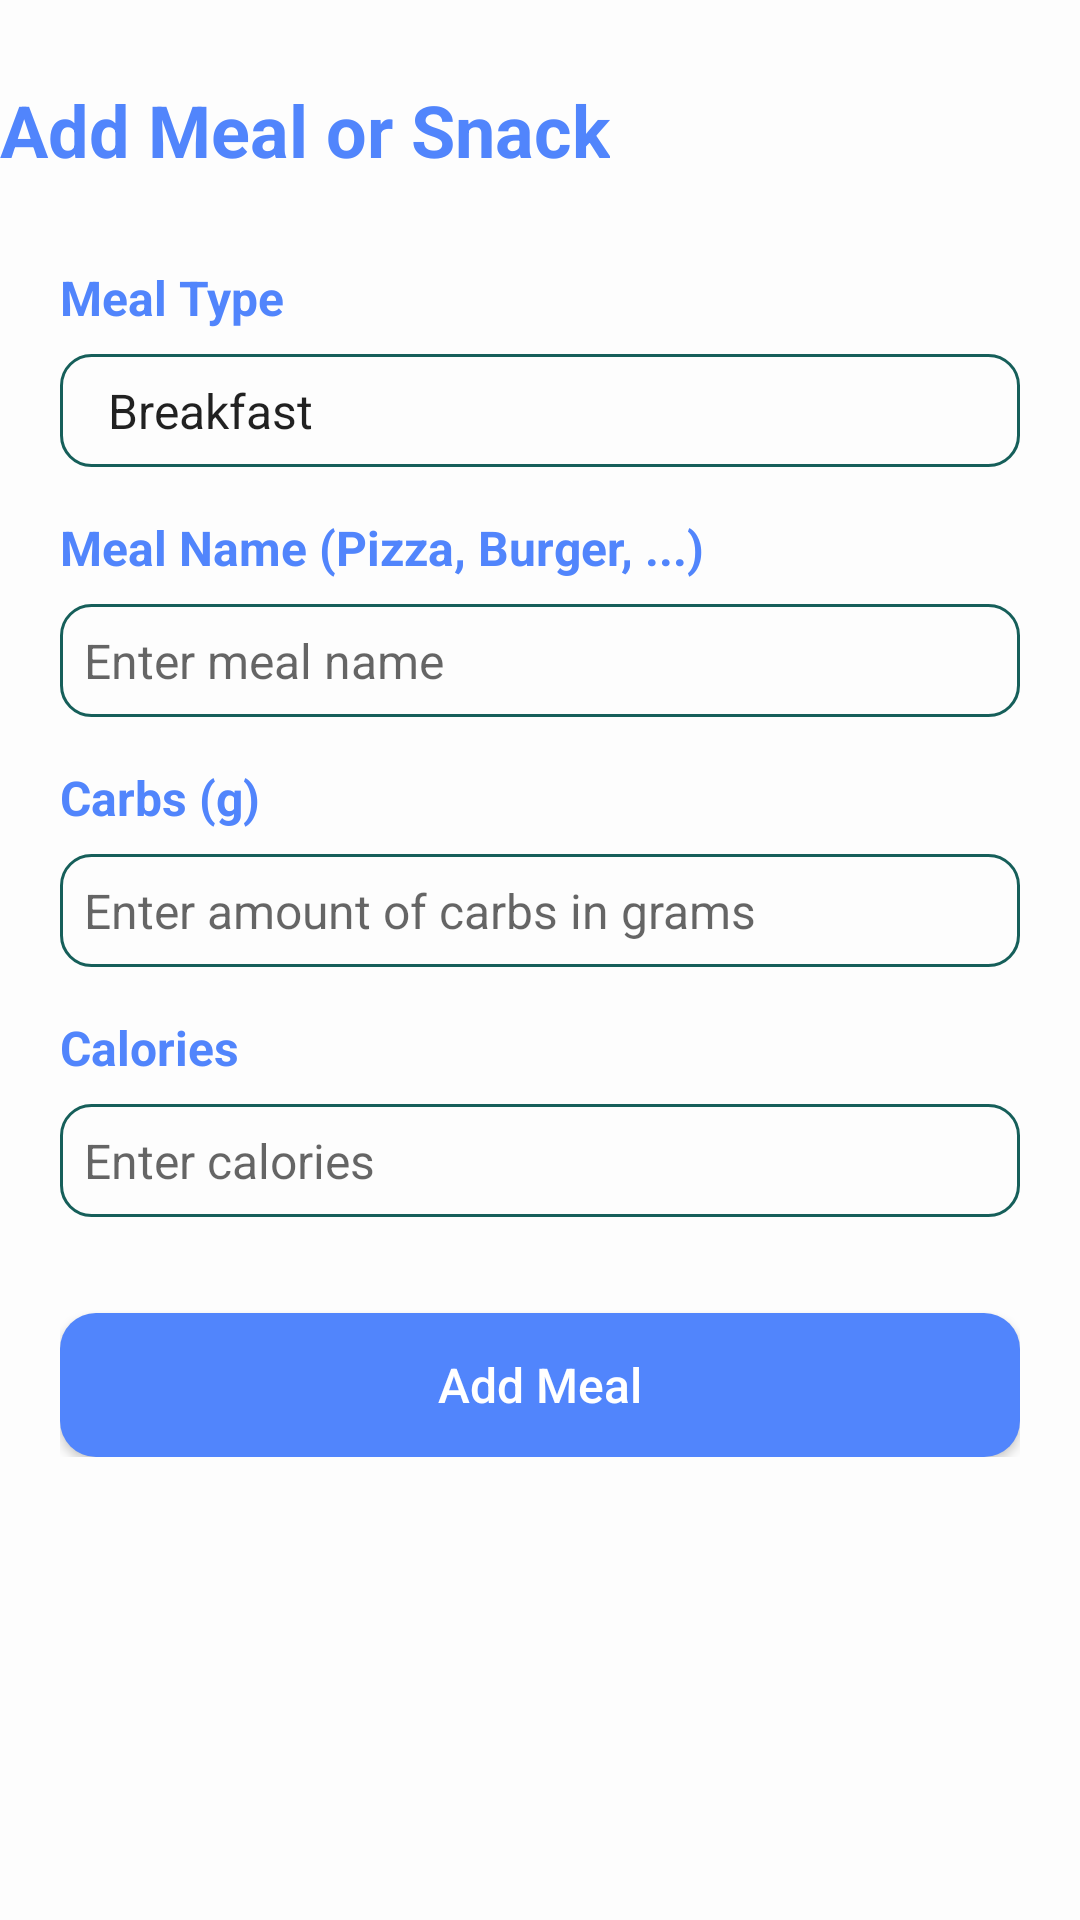

Android layout source for this screen:
<!-- AndroidManifest.xml: application theme Theme.DiaBeatApp -->
<!-- res/layout/fragment_add_logs.xml -->
<?xml version="1.0" encoding="utf-8"?>
<ScrollView xmlns:android="http://schemas.android.com/apk/res/android"
    android:layout_width="match_parent"
    android:layout_height="match_parent"
    android:fillViewport="true"
    android:background="@drawable/new_background">

    <LinearLayout
        android:layout_width="match_parent"
        android:layout_height="wrap_content"
        android:paddingTop="20dp"
        android:orientation="vertical">

        <LinearLayout
            android:layout_width="match_parent"
            android:layout_height="wrap_content"
            android:orientation="horizontal"
            android:background="@drawable/new_background">

            <ImageView
                android:layout_width="wrap_content"
                android:layout_height="match_parent"
                android:src="@drawable/diabeat_logo" />

            <TextView
                android:layout_width="wrap_content"
                android:layout_height="wrap_content"
                android:text="Add Meal or Snack"
                android:textSize="24sp"
                android:textStyle="bold"
                android:textColor="@color/text_color"
                android:paddingTop="7dp"
                android:paddingBottom="13dp" />

        </LinearLayout>

        <LinearLayout
            android:layout_width="match_parent"
            android:layout_height="wrap_content"
            android:orientation="vertical"
            android:paddingLeft="20dp"
            android:paddingRight="20dp">

            <LinearLayout
                android:layout_width="match_parent"
                android:layout_height="wrap_content"
                android:orientation="vertical"
                android:layout_gravity="center_horizontal"
                android:paddingBottom="16dp">

                <TextView
                    android:layout_width="match_parent"
                    android:layout_height="wrap_content"
                    android:text="Meal Type"
                    android:textSize="16sp"
                    android:textStyle="bold"
                    android:paddingTop="16dp"
                    android:textColor="@color/text_color"
                    android:paddingBottom="8dp" />

                <Spinner
                    android:id="@+id/spinner_meal_type"
                    android:layout_width="match_parent"
                    android:layout_height="wrap_content"
                    android:entries="@array/meal_type_options"
                    android:textSize="16sp"
                    android:padding="8dp"
                    android:background="@drawable/text_input" />

                <TextView
                    android:layout_width="match_parent"
                    android:layout_height="wrap_content"
                    android:text="Meal Name (Pizza, Burger, ...)"
                    android:textSize="16sp"
                    android:textStyle="bold"
                    android:paddingTop="16dp"
                    android:textColor="@color/text_color"
                    android:paddingBottom="8dp" />

                <EditText
                    android:id="@+id/et_meal_name"
                    android:layout_width="match_parent"
                    android:layout_height="wrap_content"
                    android:textSize="16sp"
                    android:hint="Enter meal name"
                    android:padding="8dp"
                    android:background="@drawable/text_input" />

                <TextView
                    android:layout_width="match_parent"
                    android:layout_height="wrap_content"
                    android:text="Carbs (g)"
                    android:textSize="16sp"
                    android:textStyle="bold"
                    android:paddingTop="16dp"
                    android:textColor="@color/text_color"
                    android:paddingBottom="8dp" />

                <EditText
                    android:id="@+id/et_carbs"
                    android:layout_width="match_parent"
                    android:layout_height="wrap_content"
                    android:textSize="16sp"
                    android:inputType="numberDecimal"
                    android:hint="Enter amount of carbs in grams"
                    android:padding="8dp"
                    android:background="@drawable/text_input" />

                <TextView
                    android:layout_width="match_parent"
                    android:layout_height="wrap_content"
                    android:text="Calories"
                    android:textSize="16sp"
                    android:textStyle="bold"
                    android:paddingTop="16dp"
                    android:textColor="@color/text_color"
                    android:paddingBottom="8dp" />

                <EditText
                    android:id="@+id/et_calories"
                    android:layout_width="match_parent"
                    android:layout_height="wrap_content"
                    android:textSize="16sp"
                    android:inputType="numberDecimal"
                    android:hint="Enter calories"
                    android:padding="8dp"
                    android:layout_marginBottom="16dp"
                    android:background="@drawable/text_input" />

            </LinearLayout>

            <Button
                android:id="@+id/btn_add_meal"
                android:layout_width="match_parent"
                android:layout_height="wrap_content"
                android:text="Add Meal"
                android:textSize="16sp"
                android:textAllCaps="false"
                android:layout_gravity="center_horizontal"
                android:background="@drawable/button_new_blue"
                android:textColor="@color/white" />
        </LinearLayout>
    </LinearLayout>
</ScrollView>
<!-- resources referenced by this layout -->
<resources>
  <string-array name="meal_type_options">
          <item>Breakfast</item>
          <item>Lunch</item>
          <item>Dinner</item>
          <item>Snack</item>
      </string-array>
  <color name="text_color">#5185FC</color>
  <color name="white">#FFFFFF</color>"
  <!-- drawable button_new_blue (drawable) -->
  <?xml version="1.0" encoding="utf-8"?>
  <selector xmlns:tools="http://schemas.android.com/tools" xmlns:android="http://schemas.android.com/apk/res/android">
      
      <item android:state_pressed="true">
          <shape android:shape="rectangle">
              <solid android:color="#345ABD"/>
              <corners android:radius="12dp"/>
          </shape>
      </item>
  
      
      <item android:state_pressed="false">
          <shape android:shape="rectangle">
              <solid android:color="#5185FC"/>
              <corners android:radius="12dp"/>
          </shape>
      </item>
  </selector>
  <!-- drawable new_background (drawable) -->
  <?xml version="1.0" encoding="utf-8"?>
  <layer-list xmlns:android="http://schemas.android.com/apk/res/android">
      <item>
          <shape android:shape="rectangle">
              <solid
                  android:color="#FDFDFD" />
          </shape>
      </item>
  </layer-list>
  <!-- drawable text_input (drawable) -->
  <?xml version="1.0" encoding="utf-8"?>
  <shape xmlns:android="http://schemas.android.com/apk/res/android"
      android:shape="rectangle">
  
      <corners android:radius="10dp" />
  
      <padding
          android:left="8dp"
          android:right="8dp"
          android:top="8dp"
          android:bottom="8dp" />
  
      <stroke
          android:width="1dp"
          android:color="#165F5A" />
  </shape>
  <style name="Theme.DiaBeatApp" parent="Theme.AppCompat.Light.DarkActionBar">
          
          
      </style>
</resources>
